Run: headless pygame with SDL's dummy video driver; simulated clock (each Clock.tick advances the game by its frame time, no real sleeping); random seed 0; keys injected as events and as key.get_pressed() state; mouse plan: one left click at the window centre at the start of phase 2, then a move to the lower-right quarter at the start of phase 3.
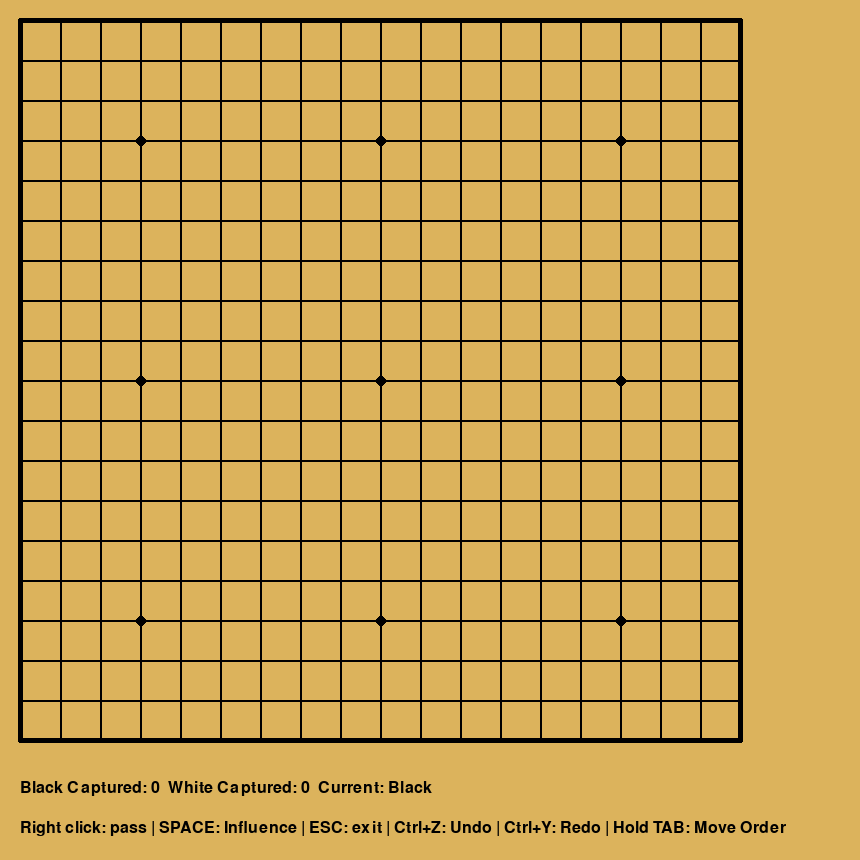
Frame 1 of 4 · flips 1–60 · no input
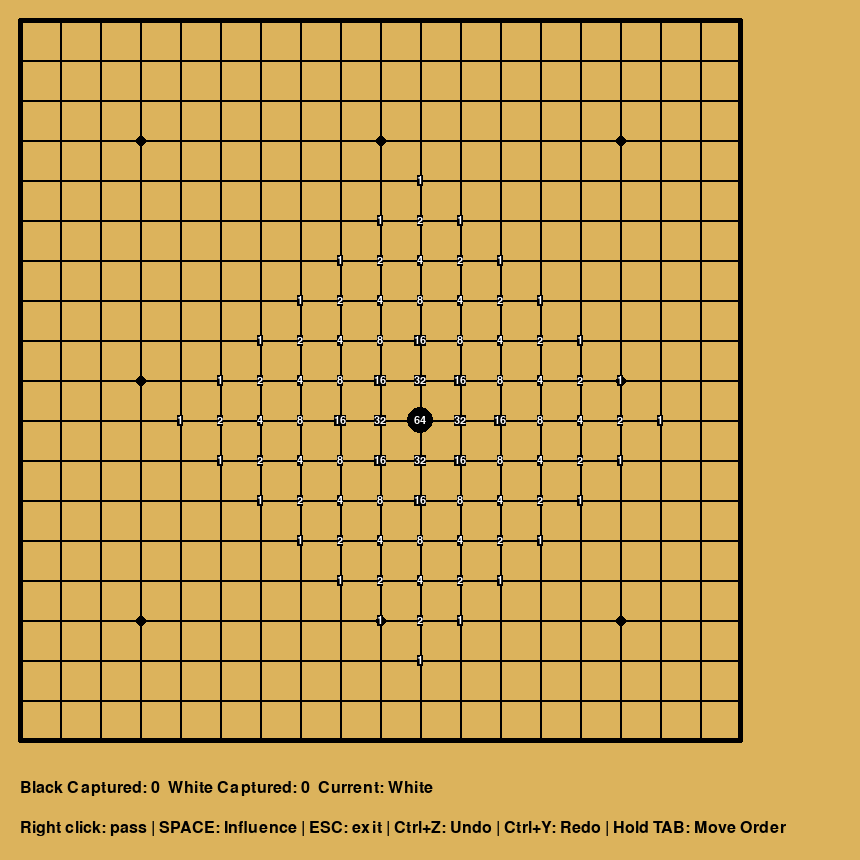
Frame 2 of 4 · flips 61–180 · clicked the window centre · tapped SPACE, RETURN · held RIGHT (→), D
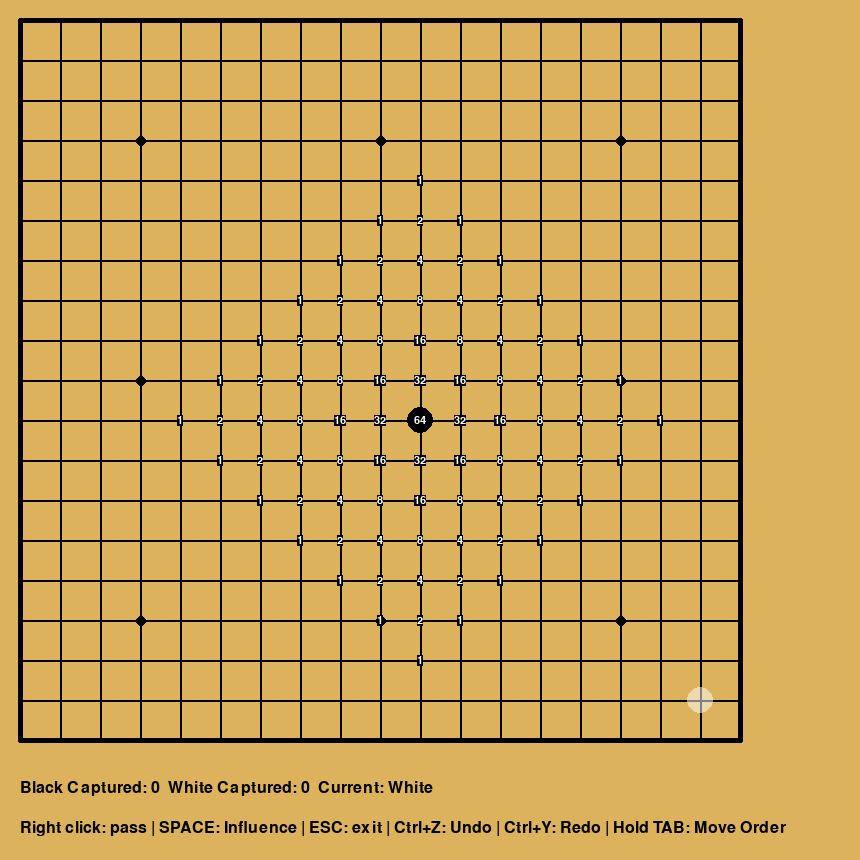
Frame 3 of 4 · flips 181–300 · moved the mouse to the lower-right quarter · held DOWN (↓), S
Frame 4 of 4 · flips 301–420 · held LEFT (←), A, UP (↑), W · screen unchanged from frame 3, image omitted

The pygame program that drew these frames:

import pygame
import sys

class GoBoard:
    def __init__(self, size=19):
        self.size = size
        self.board = [[0] * self.size for _ in range(self.size)]  # 0空 1黑 2白
        self.captured = {'black': 0, 'white': 0}
        self.current_player = 1
        self.last_moves = {1: None, 2: None}
        self.influence_cache = None  # 势力值缓存
        self.base_power = 64  # 势力基础值（可调整）
        self.move_order = []  # 记录每步落子：(row, col, player)

    def get_snapshot(self):
        """获取当前状态的快照，用于悔棋/撤销悔棋"""
        return {
            'board': [row.copy() for row in self.board],
            'captured': self.captured.copy(),
            'current_player': self.current_player,
            'last_moves': self.last_moves.copy(),
            'move_order': self.move_order.copy(),
        }

    def set_snapshot(self, snapshot):
        """设置状态为某个快照的内容"""
        self.board = [row.copy() for row in snapshot['board']]
        self.captured = snapshot['captured'].copy()
        self.current_player = snapshot['current_player']
        self.last_moves = snapshot['last_moves'].copy()
        self.move_order = snapshot['move_order'].copy()
        self.influence_cache = None

    def calculate_influence(self):
        """计算每个格子的势力值（带缓存机制，指数衰减）"""
        if self.influence_cache is not None:
            return self.influence_cache
            
        influence = [[0.0 for _ in range(self.size)] for _ in range(self.size)]
        
        for r in range(self.size):
            for c in range(self.size):
                stone = self.board[r][c]
                if stone == 0:
                    continue
                
                # 确定基础值（正负区分颜色）
                base = self.base_power if stone == 1 else -self.base_power
                
                # 遍历所有格子计算影响
                for i in range(self.size):
                    for j in range(self.size):
                        distance = abs(r - i) + abs(c - j)
                        contribution = base * (0.5 ** distance)
                        influence[i][j] += contribution
        
        # 四舍五入为整数并缓存结果
        self.influence_cache = [[int(round(val)) for val in row] for row in influence]
        return self.influence_cache

    def is_valid_move(self, row, col, player):
        if self.board[row][col] != 0:
            return False
        if (row, col) == self.last_moves[player]:
            return False
        
        original_board = [row.copy() for row in self.board]
        self.board[row][col] = player
        opponent = 3 - player
        dead_stones = []
        
        for r in range(self.size):
            for c in range(self.size):
                if self.board[r][c] == opponent and not self.check_liberty(r, c, opponent):
                    dead_stones.append((r, c))
        
        for (r, c) in dead_stones:
            self.board[r][c] = 0
        
        has_liberty = self.check_liberty(row, col, player)
        self.board = original_board
        return has_liberty

    def check_liberty(self, row, col, player):
        visited = set()
        queue = [(row, col)]
        liberties = 0
        
        while queue:
            r, c = queue.pop(0)
            if (r, c) in visited:
                continue
            visited.add((r, c))
            
            for dr, dc in [(-1, 0), (1, 0), (0, -1), (0, 1)]:
                nr, nc = r + dr, c + dc
                if 0 <= nr < self.size and 0 <= nc < self.size:
                    if self.board[nr][nc] == 0:
                        liberties += 1
                    elif self.board[nr][nc] == player:
                        queue.append((nr, nc))
        
        return liberties > 0

    def place_stone(self, row, col, player):
        if not self.is_valid_move(row, col, player):
            return False
        
        self.board[row][col] = player
        self.remove_dead_stones(3 - player)
        self.last_moves[player] = (row, col)
        # 直接追加记录，不删除原记录，即使在同一位置也保留原来的编号
        self.move_order.append((row, col, player))
        self.current_player = 3 - player
        self.influence_cache = None  # 清空缓存
        return True

    def remove_dead_stones(self, player):
        to_remove = []
        for r in range(self.size):
            for c in range(self.size):
                if self.board[r][c] == player and not self.check_liberty(r, c, player):
                    to_remove.append((r, c))
        
        for r, c in to_remove:
            self.board[r][c] = 0
            self.captured['black' if player == 1 else 'white'] += 1
        
        self.influence_cache = None  # 清空缓存

class GoGame:
    def __init__(self, size=19):
        pygame.init()
        self.board_size = size
        self.cell_size = 40
        self.display_count = self.board_size - 1
        self.window_size = self.board_size * self.cell_size + 100
        self.screen = pygame.display.set_mode((self.window_size, self.window_size))
        self.clock = pygame.time.Clock()
        self.font = pygame.font.SysFont('arial', 24)
        self.influence_font = pygame.font.SysFont('arial', 16)  # 势力值专用字体
        # 用于落子顺序的普通字体和粗体红字字体
        self.order_font = pygame.font.SysFont('arial', 16)
        self.order_last_font = pygame.font.SysFont('arial', 16, bold=True)
        self.go_board = GoBoard(size)
        self.running = True
        self.show_influence = False  # 显示势力值开关

        # 保存棋局状态的历史记录，初始状态作为第一个快照
        self.history = [self.go_board.get_snapshot()]
        self.redo_stack = []

    def draw_board(self):
        self.screen.fill((220, 179, 92))
        start = self.cell_size // 2
        edge_margin = self.cell_size // 3
        end = self.display_count * self.cell_size + start

        # 绘制网格线
        for i in range(self.display_count):
            offset = i * self.cell_size + start
            pygame.draw.line(self.screen, (0, 0, 0), (start, offset), (end, offset), 2)
            pygame.draw.line(self.screen, (0, 0, 0), (offset, start), (offset, end), 2)

        # 绘制边框
        pygame.draw.line(self.screen, (0, 0, 0), (start, start - 1), (start, end + 1), 5)
        pygame.draw.line(self.screen, (0, 0, 0), (start - 1, start), (end + 1, start), 5)
        pygame.draw.line(self.screen, (0, 0, 0), (end, start - 1), (end, end + 1), 5)
        pygame.draw.line(self.screen, (0, 0, 0), (start - 1, end), (end + 1, end), 5)

        # 绘制星位
        star_points = [(3, 3), (3, 9), (3, 15), (9, 3), (9, 9), (9, 15), (15, 3), (15, 9), (15, 15)]
        for r, c in star_points:
            if r < self.display_count and c < self.display_count:
                pos = (c * self.cell_size + start + 1, r * self.cell_size + start + 1)
                pygame.draw.circle(self.screen, (0, 0, 0), pos, 5)

        # 绘制棋子
        for r in range(self.display_count + 1):
            for c in range(self.display_count + 1):
                if self.go_board.board[r][c] != 0:
                    color = (0, 0, 0) if self.go_board.board[r][c] == 1 else (255, 255, 255)
                    pos = (c * self.cell_size + start, r * self.cell_size + start)
                    pygame.draw.circle(self.screen, color, pos, self.cell_size // 3)

        # 显示势力值
        if self.show_influence:
            influence = self.go_board.calculate_influence()
            for r in range(self.board_size):
                for c in range(self.board_size):
                    value = influence[r][c]
                    if value == 0:
                        continue
                    x = c * self.cell_size + start
                    y = r * self.cell_size + start
                    if value > 0:
                        text_color = (255, 255, 255)
                        bg_color = (0, 0, 0)
                    else:
                        text_color = (0, 0, 0)
                        bg_color = (255, 255, 255)
                    text = self.influence_font.render(str(value), True, text_color, bg_color)
                    text_rect = text.get_rect(center=(x, y))
                    self.screen.blit(text, text_rect)

        # 绘制预览棋子（跟随光标，半透明）
        mouse_pos = pygame.mouse.get_pos()
        x, y = mouse_pos
        if (x >= start - edge_margin and x < start + self.display_count * self.cell_size + edge_margin and
            y >= start - edge_margin and y < start + self.display_count * self.cell_size + edge_margin):
            col = round((x - start) / self.cell_size)
            row = round((y - start) / self.cell_size)
            if self.go_board.board[row][col] == 0:
                pos = (col * self.cell_size + start, row * self.cell_size + start)
                preview_color = (0, 0, 0, 128) if self.go_board.current_player == 1 else (255, 255, 255, 128)
                preview_surf = pygame.Surface((self.cell_size, self.cell_size), pygame.SRCALPHA)
                pygame.draw.circle(preview_surf, preview_color, (self.cell_size // 2, self.cell_size // 2), self.cell_size // 3)
                self.screen.blit(preview_surf, (pos[0] - self.cell_size // 2, pos[1] - self.cell_size // 2))

        # 如果按住 Tab 键，显示落子顺序（黑子上白字，白子上黑字，最后一步用粗体红字）
        keys = pygame.key.get_pressed()
        if keys[pygame.K_TAB]:
            # 构建字典：每个位置最新记录的索引（0-based）
            latest_by_coord = {}
            for i, (r, c, player) in enumerate(self.go_board.move_order):
                latest_by_coord[(r, c)] = i

            # 筛选出符合条件的记录：棋盘上该位置的棋子与记录玩家一致，并且该记录为该位置最新记录
            qualifying_indices = []
            for i, (r, c, player) in enumerate(self.go_board.move_order):
                if self.go_board.board[r][c] == player and latest_by_coord.get((r, c)) == i:
                    qualifying_indices.append(i)
            last_move_index = max(qualifying_indices) if qualifying_indices else None

            # 绘制每条符合条件的记录，使用原始序号（i+1）
            for i, (r, c, player) in enumerate(self.go_board.move_order):
                if self.go_board.board[r][c] == player and latest_by_coord.get((r, c)) == i:
                    pos = (c * self.cell_size + start, r * self.cell_size + start)
                    if i == last_move_index:
                        font = self.order_last_font
                        text_color = (255, 0, 0)
                    else:
                        font = self.order_font
                        text_color = (255, 255, 255) if player == 1 else (0, 0, 0)
                    order_text = font.render(str(i + 1), True, text_color)
                    order_rect = order_text.get_rect(center=pos)
                    self.screen.blit(order_text, order_rect)

        # 显示状态信息和提示
        status_text = self.font.render(
            f"Black Captured: {self.go_board.captured['black']}  "
            f"White Captured: {self.go_board.captured['white']}  "
            f"Current: {'Black' if self.go_board.current_player == 1 else 'White'}",
            True, (0, 0, 0))
        self.screen.blit(status_text, (20, self.window_size - 80))
        hint_text = self.font.render("Right click: pass | SPACE: Influence | ESC: exit | Ctrl+Z: Undo | Ctrl+Y: Redo | Hold TAB: Move Order", True, (0, 0, 0))
        self.screen.blit(hint_text, (20, self.window_size - 40))

    def handle_click(self, pos):
        x, y = pos
        start = self.cell_size // 2
        edge_margin = self.cell_size // 3
        if x < start - edge_margin or x >= start + self.display_count * self.cell_size + edge_margin \
           or y < start - edge_margin or y >= start + self.display_count * self.cell_size + edge_margin:
            return False
        
        col = round((x - start) / self.cell_size)
        row = round((y - start) / self.cell_size)
        if self.go_board.place_stone(int(row), int(col), self.go_board.current_player):
            # 落子成功后保存新状态，并清空 redo 记录
            self.history.append(self.go_board.get_snapshot())
            self.redo_stack = []
            return True
        return False

    def undo_move(self):
        """按 Ctrl+Z 撤销一步棋（悔棋）"""
        if len(self.history) > 1:
            snapshot = self.history.pop()  # 移除当前状态
            self.redo_stack.append(snapshot)
            last_snapshot = self.history[-1]
            self.go_board.set_snapshot(last_snapshot)

    def redo_move(self):
        """按 Ctrl+Y 撤销悔棋"""
        if self.redo_stack:
            snapshot = self.redo_stack.pop()
            self.history.append(snapshot)
            self.go_board.set_snapshot(snapshot)

    def run(self):
        while self.running:
            for event in pygame.event.get():
                if event.type == pygame.QUIT:
                    self.running = False
                if event.type == pygame.MOUSEBUTTONDOWN:
                    if event.button == 1:
                        self.handle_click(event.pos)
                    elif event.button == 3:
                        # 右键传子：切换当前玩家并记录状态
                        self.go_board.current_player = 3 - self.go_board.current_player
                        self.history.append(self.go_board.get_snapshot())
                        self.redo_stack = []
                if event.type == pygame.KEYDOWN:
                    mods = pygame.key.get_mods()
                    if event.key == pygame.K_ESCAPE:
                        self.running = False
                    elif event.key == pygame.K_SPACE:
                        self.show_influence = not self.show_influence
                    elif event.key == pygame.K_z and (mods & pygame.KMOD_CTRL):
                        self.undo_move()
                    elif event.key == pygame.K_y and (mods & pygame.KMOD_CTRL):
                        self.redo_move()
            
            self.draw_board()
            pygame.display.flip()
            self.clock.tick(30)
        
        pygame.quit()
        sys.exit()

if __name__ == "__main__":
    game = GoGame(size=19)
    game.run()
